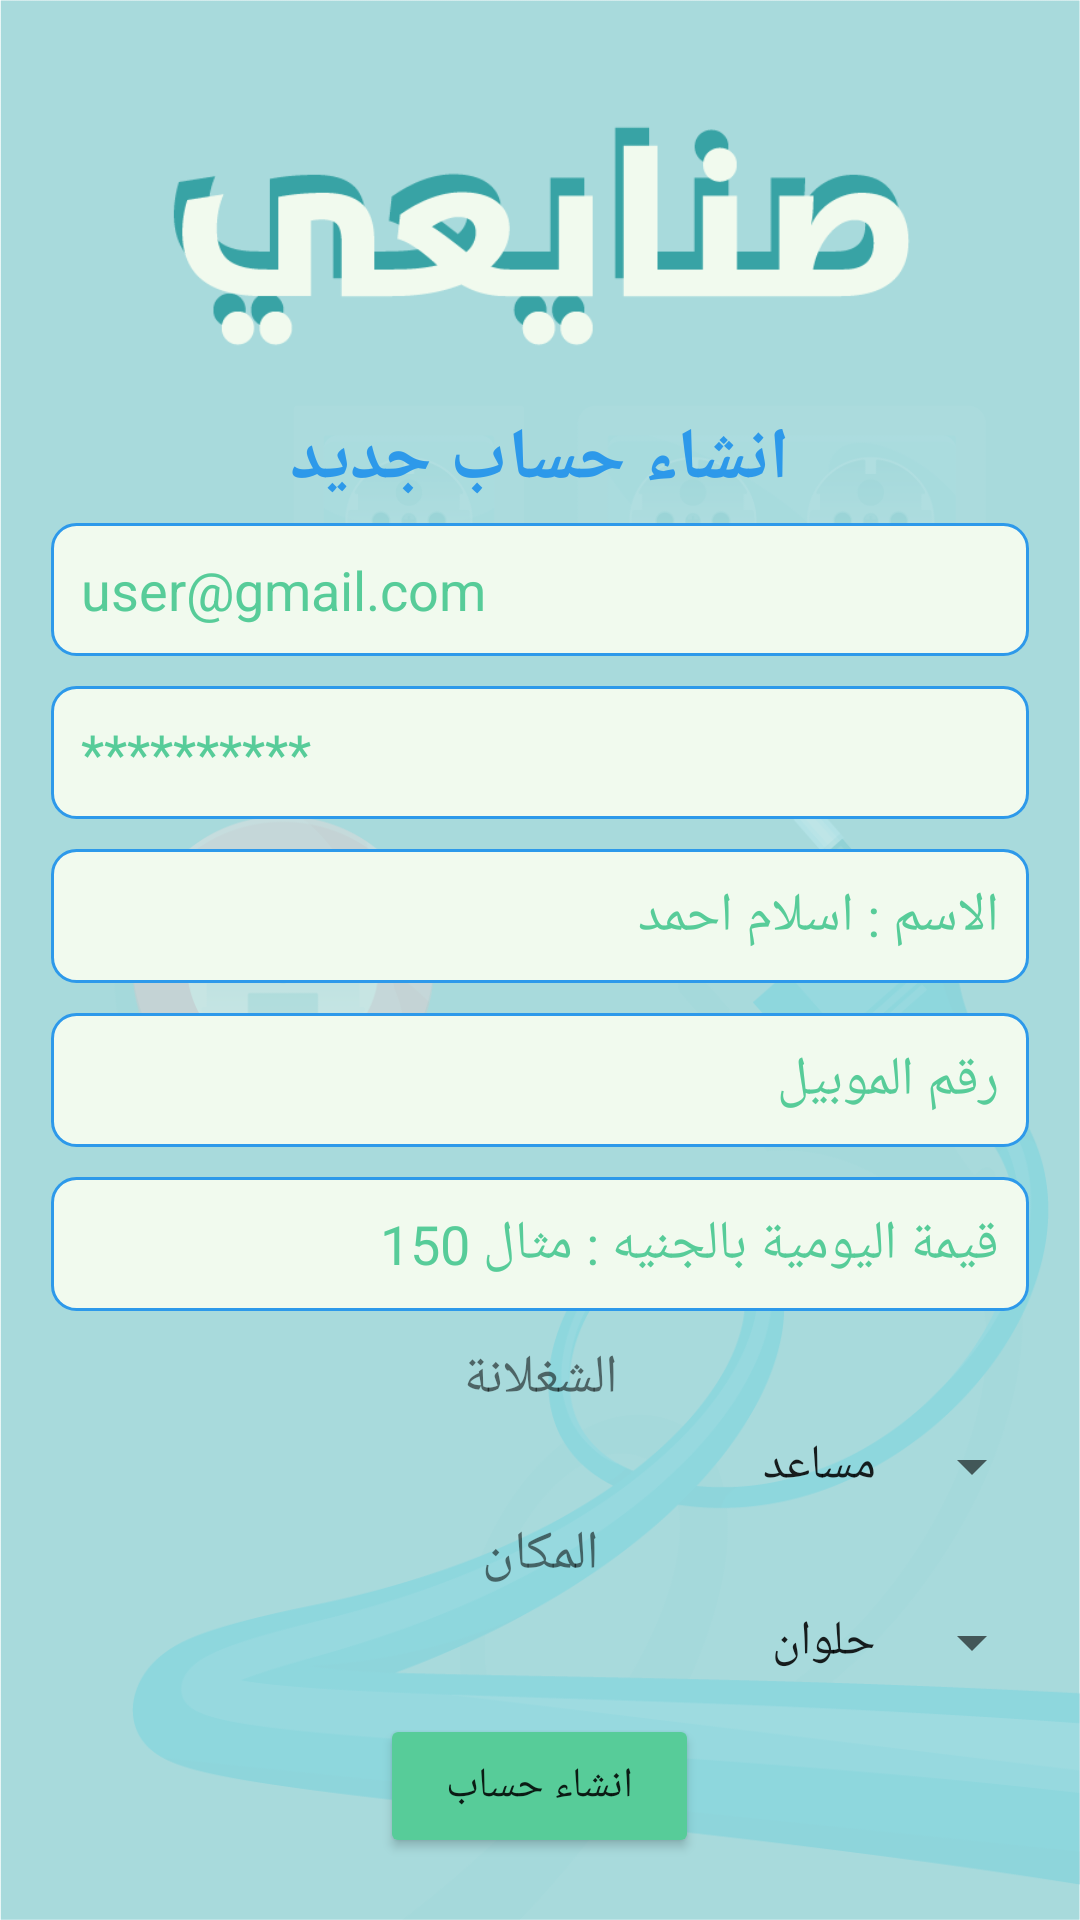

Android layout source for this screen:
<!-- AndroidManifest.xml: application theme Theme.MaterialComponents.Light.NoActionBar -->
<!-- res/layout/activity_sign_up_assistant.xml -->
<?xml version="1.0" encoding="utf-8"?>
<LinearLayout xmlns:android="http://schemas.android.com/apk/res/android"
    android:layout_width="match_parent"
    android:layout_height="match_parent"
    android:background="@drawable/background3"
    android:gravity="center"
    android:orientation="vertical"
    android:padding="12dp">

    <ImageView
        android:id="@+id/logo"
        android:layout_width="405dp"
        android:layout_height="96dp"
        android:layout_marginTop="20dp"
        android:src="@drawable/sanaiy"

        />

    <TextView
        android:id="@+id/button_signup"
        android:layout_width="wrap_content"
        android:layout_height="wrap_content"
        android:text="انشاء حساب جديد"
        android:textColor="@color/colorPrimary"
        android:textSize="24sp"
        android:textStyle="bold" />

    <EditText
        android:id="@+id/email"
        android:layout_width="match_parent"
        android:layout_height="wrap_content"
        android:layout_margin="5dp"
        android:background="@drawable/edittext_background"
        android:hint="user@gmail.com"
        android:inputType="text"
        android:padding="10dp"
        android:textColorHint="@color/colorSecondary" />

    <EditText
        android:id="@+id/password"
        android:layout_width="match_parent"
        android:layout_height="wrap_content"
        android:layout_margin="5dp"
        android:background="@drawable/edittext_background"
        android:hint="**********"
        android:inputType="textPassword"
        android:padding="10dp"
        android:textColorHint="@color/colorSecondary" />

    <EditText
        android:id="@+id/name"
        android:layout_width="match_parent"
        android:layout_height="wrap_content"
        android:layout_margin="5dp"
        android:background="@drawable/edittext_background"
        android:hint="الاسم : اسلام احمد "
        android:inputType="text"
        android:padding="10dp"
        android:textColorHint="@color/colorSecondary" />


    <EditText
        android:id="@+id/phone"
        android:layout_width="match_parent"
        android:layout_height="wrap_content"
        android:layout_margin="5dp"
        android:background="@drawable/edittext_background"
        android:hint="رقم الموبيل"
        android:inputType="text"
        android:padding="10dp"
        android:textColorHint="@color/colorSecondary" />

    <EditText
        android:id="@+id/daily_rent"
        android:layout_width="match_parent"
        android:layout_height="wrap_content"
        android:layout_margin="5dp"
        android:background="@drawable/edittext_background"
        android:hint="قيمة اليومية بالجنيه : مثال 150"
        android:inputType="text"
        android:padding="10dp"
        android:textColorHint="@color/colorSecondary" />


    <TextView
        android:layout_width="match_parent"
        android:layout_height="wrap_content"
        android:layout_margin="5dp"
        android:gravity="center"
        android:text="الشغلانة"
        android:textSize="18sp" />

    <Spinner
        android:id="@+id/spinner_jobs"
        android:layout_width="match_parent"
        android:layout_height="wrap_content"
        android:entries="@array/spinner_assistant"
        android:textDirection="rtl" />

    <TextView
        android:layout_width="match_parent"
        android:layout_height="wrap_content"
        android:layout_margin="5dp"
        android:gravity="center"
        android:text="المكان"
        android:textSize="18sp" />

    <Spinner
        android:id="@+id/spinner_Places"
        android:layout_width="match_parent"
        android:layout_height="wrap_content"
        android:entries="@array/spinner_places"
        android:textDirection="rtl" />


    <Button
        android:id="@+id/create_account"
        android:layout_width="wrap_content"
        android:layout_height="wrap_content"
        android:layout_gravity="center"
        android:layout_marginTop="12dp"
        android:backgroundTint="@color/colorSecondary"
        android:paddingHorizontal="22dp"
        android:text="انشاء حساب" />


</LinearLayout>
<!-- resources referenced by this layout -->
<resources>
  <string-array name="spinner_assistant">
          <item>مساعد</item>
          <item>فواعلى</item>
      </string-array>
  <string-array name="spinner_places">
          <item>حلوان</item>
          <item>القاهرة</item>
          <item>الجيزة</item>
          <item>الدقى</item>
      </string-array>
  <color name="colorPrimary">#2d99ea</color>
  <color name="colorSecondary">#57cc99</color>
  <!-- drawable background3: png bitmap (drawable-nodpi, 90931 bytes) -->
  <!-- drawable edittext_background (drawable) -->
  <?xml version="1.0" encoding="utf-8"?>
  <shape xmlns:android="http://schemas.android.com/apk/res/android">
      <solid android:color="@color/white" /> 
      <stroke
          android:width="1dp"
          android:color="@color/colorPrimary" /> 
      <corners android:radius="8dp" /> 
  </shape>
  <!-- drawable sanaiy: png bitmap (drawable-nodpi, 10824 bytes) -->
  <color name="white">#f1faee</color>
</resources>
